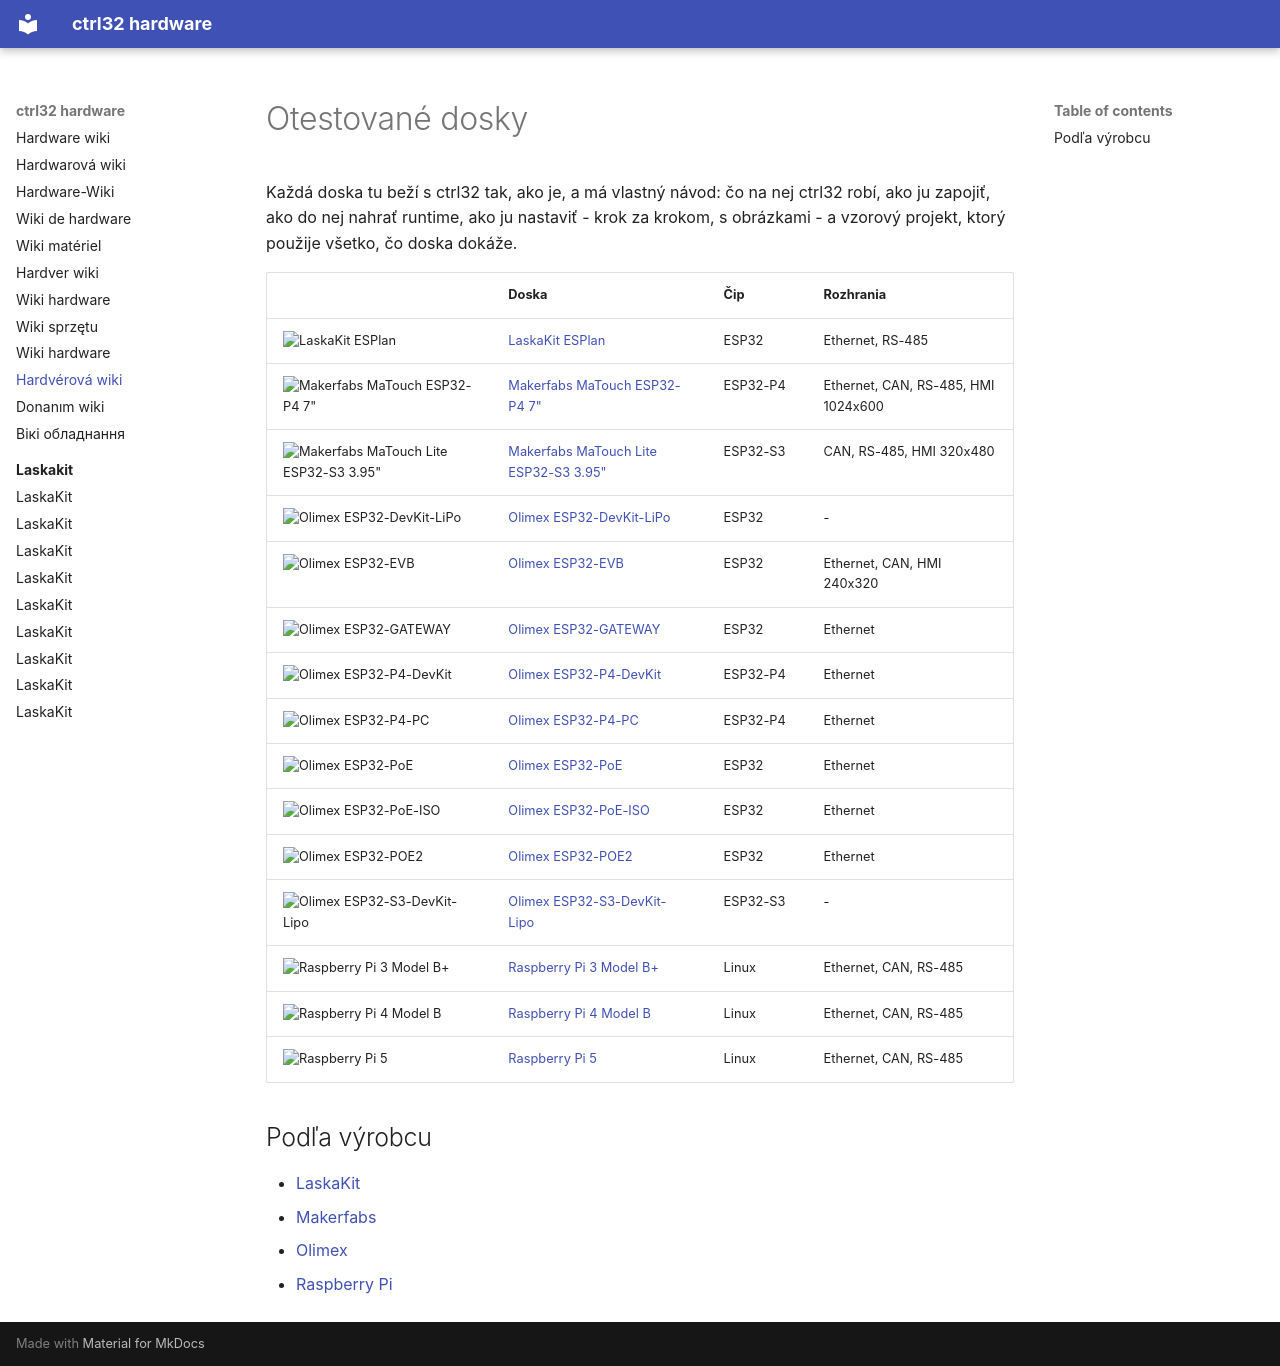

repository: ctrl32/hardware · page: README.sk/index.html · generator: mkdocs

---
title: Hardvérová wiki
slug: wiki
sidebar_position: 1
image: laskakit/laskakit-esplan/img/board-01.jpg
image_alt: Dosky otestované s ctrl32
tags:
- hardware
- boards
---

# Otestované dosky

Každá doska tu beží s ctrl32 tak, ako je, a má vlastný návod: čo na nej ctrl32 robí, ako ju zapojiť, ako do nej nahrať runtime, ako ju nastaviť - krok za krokom, s obrázkami - a vzorový projekt, ktorý použije všetko, čo doska dokáže.

| | Doska | Čip | Rozhrania |
|---|---|---|---|
| <img src="laskakit/laskakit-esplan/img/board-01.jpg" width="160" alt="LaskaKit ESPlan"> | [LaskaKit ESPlan](laskakit/laskakit-esplan/README.sk.md) | ESP32 | Ethernet, RS-485 |
| <img src="makerfabs/makerfabs-matouch-esp32-p4-tft-with-touch-7-mipi/img/board-01.jpg" width="160" alt="Makerfabs MaTouch ESP32-P4 7&quot;"> | [Makerfabs MaTouch ESP32-P4 7"](makerfabs/makerfabs-matouch-esp32-p4-tft-with-touch-7-mipi/README.sk.md) | ESP32-P4 | Ethernet, CAN, RS-485, HMI 1024x600 |
| <img src="makerfabs/makerfabs-matouch-lite-esp32-s3-spi-resistive-touch-395-st7796/img/board-01.jpg" width="160" alt="Makerfabs MaTouch Lite ESP32-S3 3.95&quot;"> | [Makerfabs MaTouch Lite ESP32-S3 3.95"](makerfabs/makerfabs-matouch-lite-esp32-s3-spi-resistive-touch-395-st7796/README.sk.md) | ESP32-S3 | CAN, RS-485, HMI 320x480 |
| <img src="olimex/olimex-esp32-devkit-lipo/img/board-01.jpg" width="160" alt="Olimex ESP32-DevKit-LiPo"> | [Olimex ESP32-DevKit-LiPo](olimex/olimex-esp32-devkit-lipo/README.sk.md) | ESP32 | - |
| <img src="olimex/olimex-esp32-evb/img/board-01.jpg" width="160" alt="Olimex ESP32-EVB"> | [Olimex ESP32-EVB](olimex/olimex-esp32-evb/README.sk.md) | ESP32 | Ethernet, CAN, HMI 240x320 |
| <img src="olimex/olimex-esp32-gateway/img/board-01.jpg" width="160" alt="Olimex ESP32-GATEWAY"> | [Olimex ESP32-GATEWAY](olimex/olimex-esp32-gateway/README.sk.md) | ESP32 | Ethernet |
| <img src="olimex/olimex-esp32-p4-devkit/img/board-01.jpg" width="160" alt="Olimex ESP32-P4-DevKit"> | [Olimex ESP32-P4-DevKit](olimex/olimex-esp32-p4-devkit/README.sk.md) | ESP32-P4 | Ethernet |
| <img src="olimex/olimex-esp32-p4-pc/img/board-01.jpg" width="160" alt="Olimex ESP32-P4-PC"> | [Olimex ESP32-P4-PC](olimex/olimex-esp32-p4-pc/README.sk.md) | ESP32-P4 | Ethernet |
| <img src="olimex/olimex-esp32-poe/img/board-01.jpg" width="160" alt="Olimex ESP32-PoE"> | [Olimex ESP32-PoE](olimex/olimex-esp32-poe/README.sk.md) | ESP32 | Ethernet |
| <img src="olimex/olimex-esp32-poe-iso/img/board-01.jpg" width="160" alt="Olimex ESP32-PoE-ISO"> | [Olimex ESP32-PoE-ISO](olimex/olimex-esp32-poe-iso/README.sk.md) | ESP32 | Ethernet |
| <img src="olimex/olimex-esp32-poe2/img/board-01.jpg" width="160" alt="Olimex ESP32-POE2"> | [Olimex ESP32-POE2](olimex/olimex-esp32-poe2/README.sk.md) | ESP32 | Ethernet |
| <img src="olimex/olimex-esp32-s3-devkit-lipo/img/board-01.jpg" width="160" alt="Olimex ESP32-S3-DevKit-Lipo"> | [Olimex ESP32-S3-DevKit-Lipo](olimex/olimex-esp32-s3-devkit-lipo/README.sk.md) | ESP32-S3 | - |
| <img src="raspberry-pi/raspberry-pi-3-model-b/img/board-01.jpg" width="160" alt="Raspberry Pi 3 Model B+"> | [Raspberry Pi 3 Model B+](raspberry-pi/raspberry-pi-3-model-b/README.sk.md) | Linux | Ethernet, CAN, RS-485 |
| <img src="raspberry-pi/raspberry-pi-4-model-b/img/board-01.jpg" width="160" alt="Raspberry Pi 4 Model B"> | [Raspberry Pi 4 Model B](raspberry-pi/raspberry-pi-4-model-b/README.sk.md) | Linux | Ethernet, CAN, RS-485 |
| <img src="raspberry-pi/raspberry-pi-5/img/board-01.jpg" width="160" alt="Raspberry Pi 5"> | [Raspberry Pi 5](raspberry-pi/raspberry-pi-5/README.sk.md) | Linux | Ethernet, CAN, RS-485 |

## Podľa výrobcu

- [LaskaKit](laskakit/README.sk.md)
- [Makerfabs](makerfabs/README.sk.md)
- [Olimex](olimex/README.sk.md)
- [Raspberry Pi](raspberry-pi/README.sk.md)
